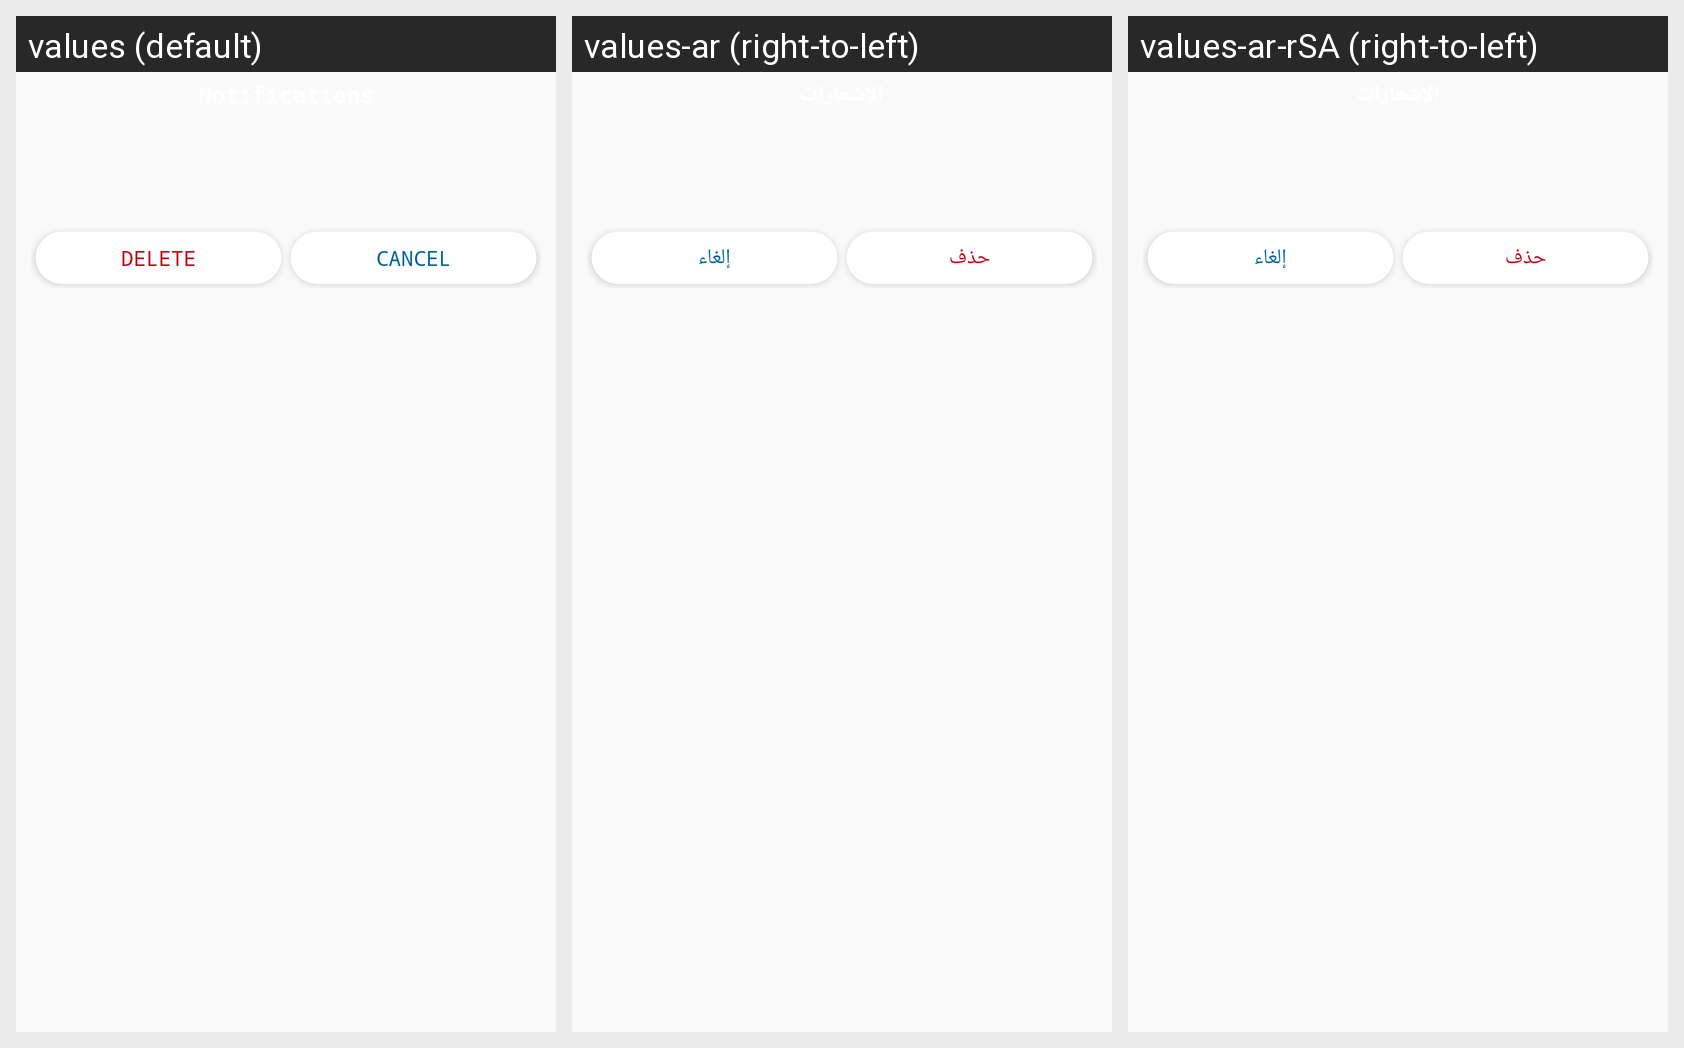

Strings drawn on this Android screen and how each of the app's shown locales translates them:
Android screen res/layout/dialog_cart.xml rendered under 3 locales, left to right: values (default), values-ar (right-to-left), values-ar-rSA (right-to-left). Device: Nexus 5 (rendered at 1080×1920; each locale shown at half size, 540×960, under a caption strip naming it); theme Theme.WeZain.
Strings drawn on this screen, with the default value and each locale's value (text and hints the layout hard-codes, and strings that could not be matched under every locale, appear in the picture but are not listed):

delete
  values: Delete
  values-ar: حذف
  values-ar-rSA: حذف  [from values-ar]

cancel
  values: Cancel
  values-ar: إلغاء
  values-ar-rSA: إلغاء
